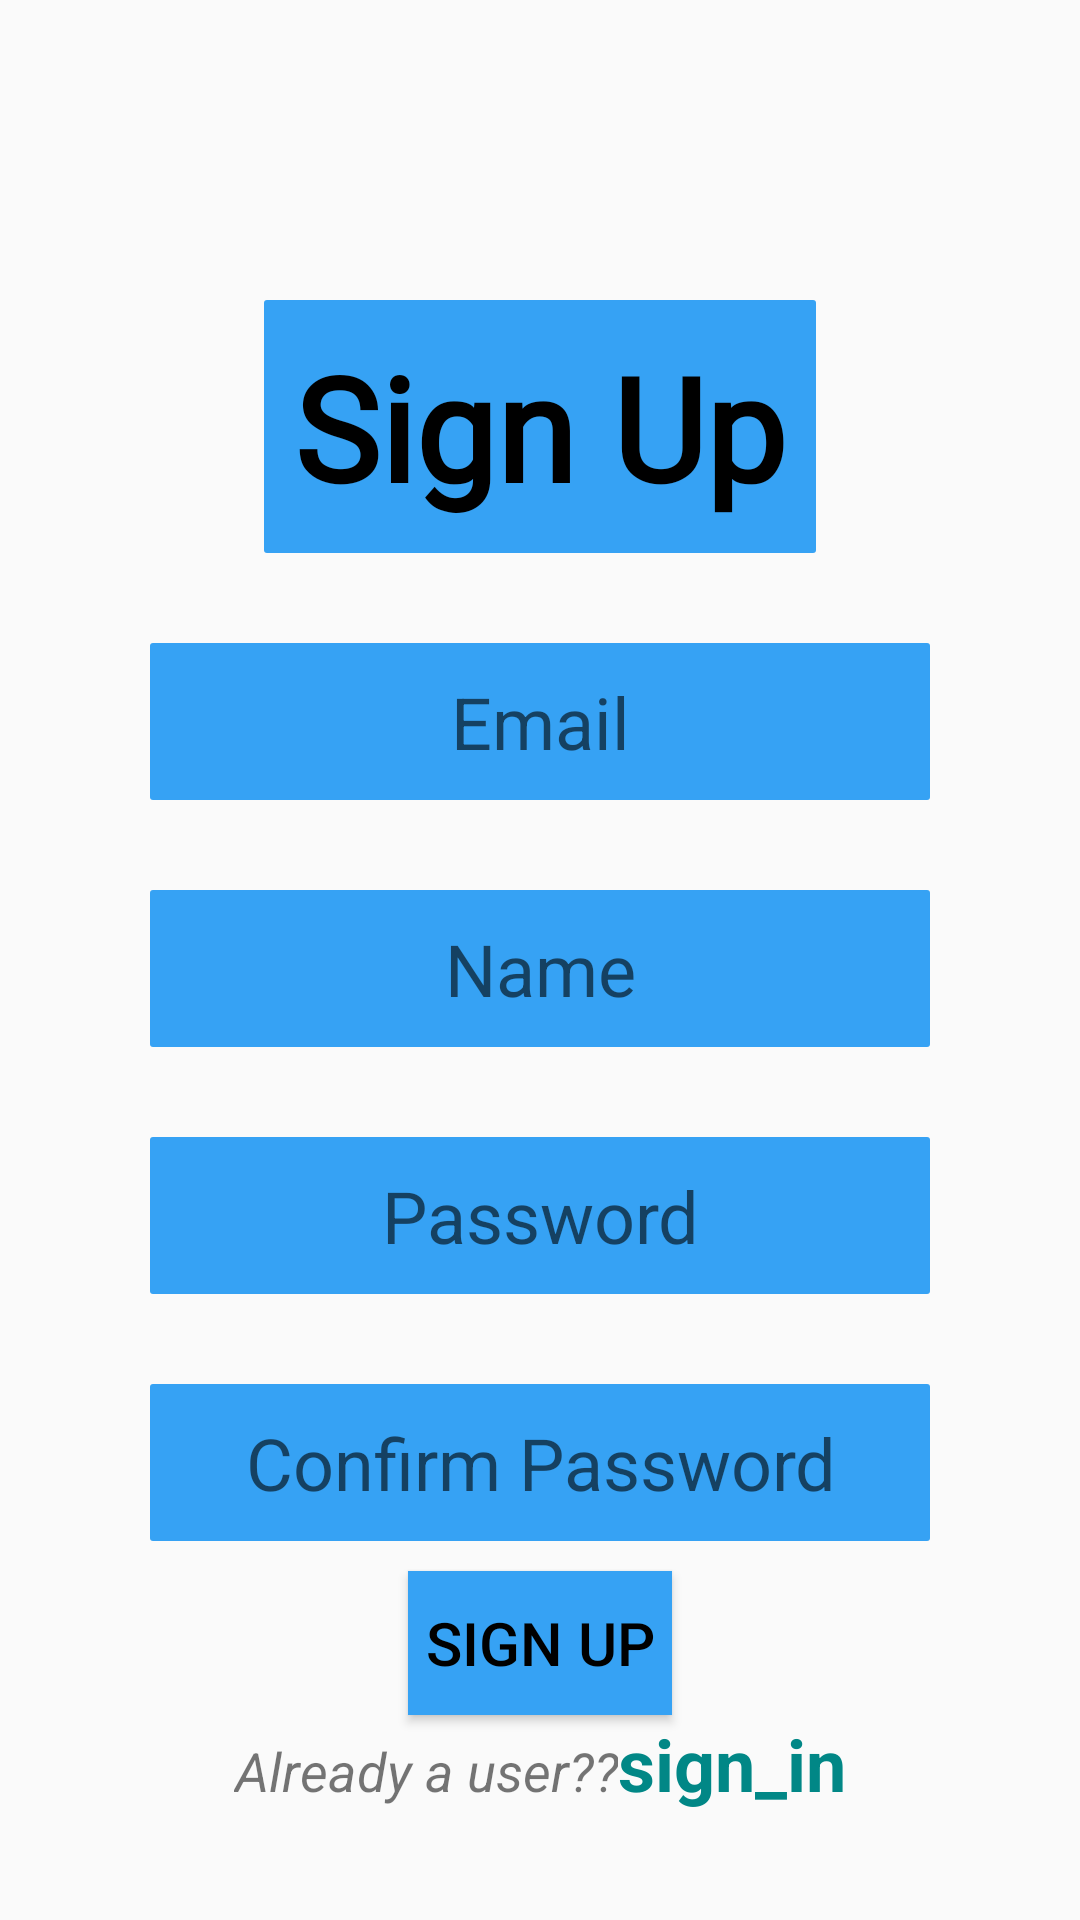

Produce the Android XML layout that renders to this screen, including the resource entries it uses.
<!-- AndroidManifest.xml: application theme Theme.IotaShopping -->
<!-- res/layout/activity_registration.xml -->
<?xml version="1.0" encoding="utf-8"?>
<LinearLayout xmlns:android="http://schemas.android.com/apk/res/android"
    xmlns:app="http://schemas.android.com/apk/res-auto"
    xmlns:tools="http://schemas.android.com/tools"
    android:layout_width="match_parent"
    android:layout_height="match_parent"
    android:orientation="vertical"
    tools:context="ui.activities.RegistrationActivity">

    <TextView
        android:layout_width="wrap_content"
        android:layout_height="wrap_content"
        android:layout_gravity="center_horizontal"
        android:layout_marginTop="100dp"
        android:background="@drawable/textbg"
        android:fontFamily="@font/amarante"
        android:gravity="fill"
        android:text="Sign Up"
        android:textColor="@color/black"
        android:textSize="48dp"
        android:textStyle="bold"></TextView>
    <EditText
        android:layout_width="match_parent"
        android:layout_marginLeft="50dp"
        android:layout_marginTop="30dp"
        android:layout_marginRight="50dp"
        android:layout_height="wrap_content"
        android:background="@drawable/textbg"
        android:hint="Email"
        android:textColor="@color/black"
        android:textSize="24dp"
        android:layout_gravity="center_horizontal"
        android:gravity="center_horizontal"
        android:id="@+id/Email"/>
    <EditText
        android:layout_width="match_parent"
        android:layout_marginLeft="50dp"
        android:layout_marginTop="30dp"
        android:layout_marginRight="50dp"
        android:layout_height="wrap_content"
        android:background="@drawable/textbg"
        android:hint="Name"
        android:textColor="@color/black"
        android:textSize="24dp"
        android:layout_gravity="center_horizontal"
        android:gravity="center_horizontal"
        android:id="@+id/Name"/>

    <EditText
        android:id="@+id/Password"
        android:layout_width="match_parent"
        android:layout_height="wrap_content"
        android:layout_gravity="center_horizontal"
        android:layout_marginLeft="50dp"
        android:layout_marginTop="30dp"
        android:layout_marginRight="50dp"
        android:background="@drawable/textbg"
        android:gravity="center_horizontal"
        android:hint="Password"
        android:inputType="textPassword"
        android:textColor="@color/black"
        android:textSize="24dp" />
    <EditText
        android:id="@+id/cnfrm_Password"
        android:layout_width="match_parent"
        android:layout_height="wrap_content"
        android:layout_gravity="center_horizontal"
        android:layout_marginLeft="50dp"
        android:layout_marginTop="30dp"
        android:layout_marginRight="50dp"
        android:background="@drawable/textbg"
        android:gravity="center_horizontal"
        android:hint="Confirm Password"
        android:inputType="textPassword"
        android:textColor="@color/black"
        android:textSize="24dp" />
    <Button
        android:layout_width="wrap_content"
        android:layout_height="wrap_content"
        android:text="sign up"
        android:layout_gravity="center_horizontal"
        android:layout_marginTop="10dp"
        android:textColor="@color/black"
        android:background="@color/blue"

        android:textSize="20dp"
        android:id="@+id/signUp"/>
    <LinearLayout
        android:layout_width="match_parent"
        android:layout_height="wrap_content"
        android:gravity="center_horizontal"
        android:orientation="horizontal">
        <TextView
            android:layout_width="wrap_content"
            android:layout_height="wrap_content"
            android:text="Already a user??"
            android:textSize="18dp"
            android:textStyle="italic"
            android:gravity="center_horizontal"></TextView>
        <TextView
            android:layout_width="wrap_content"
            android:layout_height="wrap_content"
            android:textSize="24dp"
            android:textColor="@color/teal_700"
            android:textStyle="bold"
            android:onClick="sign_in"
            android:text="sign_in"/>
    </LinearLayout>

</LinearLayout>
<!-- resources referenced by this layout -->
<resources>
  <color name="black">#FF000000</color>
  <color name="blue">#36A2F4</color>
  <color name="teal_700">#FF018786</color>
  <!-- drawable textbg (drawable) -->
  <?xml version="1.0" encoding="utf-8"?>
  <shape xmlns:android="http://schemas.android.com/apk/res/android"
      android:shape="rectangle">
      <corners android:radius="1dp"/>
      <solid android:color="@color/blue"></solid>
      <padding android:left="10dp"
               android:right="10dp"
               android:top="10dp"
                android:bottom="10dp"/>
      <size android:width="50dp"
            android:height="20dp"/>
  
  
  </shape>
  <style name="Theme.IotaShopping" parent="Theme.AppCompat.Light">
          
          <item name="colorPrimary">@color/teal_700</item>
          <item name="colorPrimaryVariant">@color/purple_700</item>
          <item name="colorOnPrimary">@color/white</item>
          
          <item name="colorSecondary">@color/teal_200</item>
          <item name="colorSecondaryVariant">@color/teal_700</item>
          <item name="colorOnSecondary">@color/colorWhite</item>
          
          <item name="android:statusBarColor" tools:targetApi="l">?attr/colorPrimaryVariant</item>
          
      </style>
  <color name="purple_700">#FF3700B3</color>
  <color name="white">#FFFFFFFF</color>
  <color name="teal_200">#FF03DAC5</color>
  <color name="colorWhite">#FFFFFF</color>
</resources>
